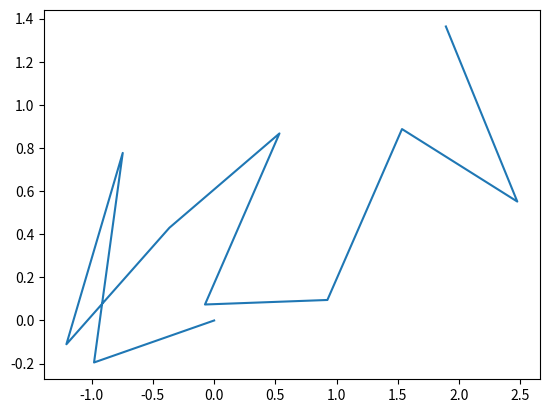

Source code (Python):
# -*- coding: utf-8 -*-
"""
Created on Fri May  8 18:17:40 2020

[redacted]
"""

import numpy as np
import matplotlib.pyplot as plt


nsteps = 10
#starting x and y pos



x = np.array([1])
y = np.array([1])
x[0] = 0
y[0] = 0


for i in range(nsteps):
    theta = 2* np.pi*np.random.uniform(0, 1, size=1)
    r = 1
    
    dx = r*np.cos(theta)
    dy = r*np.sin(theta)
    
    x = np.append(x, x[i] + dx)
    y = np.append(y, y[i] + dy)
    


plt.figure()
plt.plot(x, y)
plt.show()